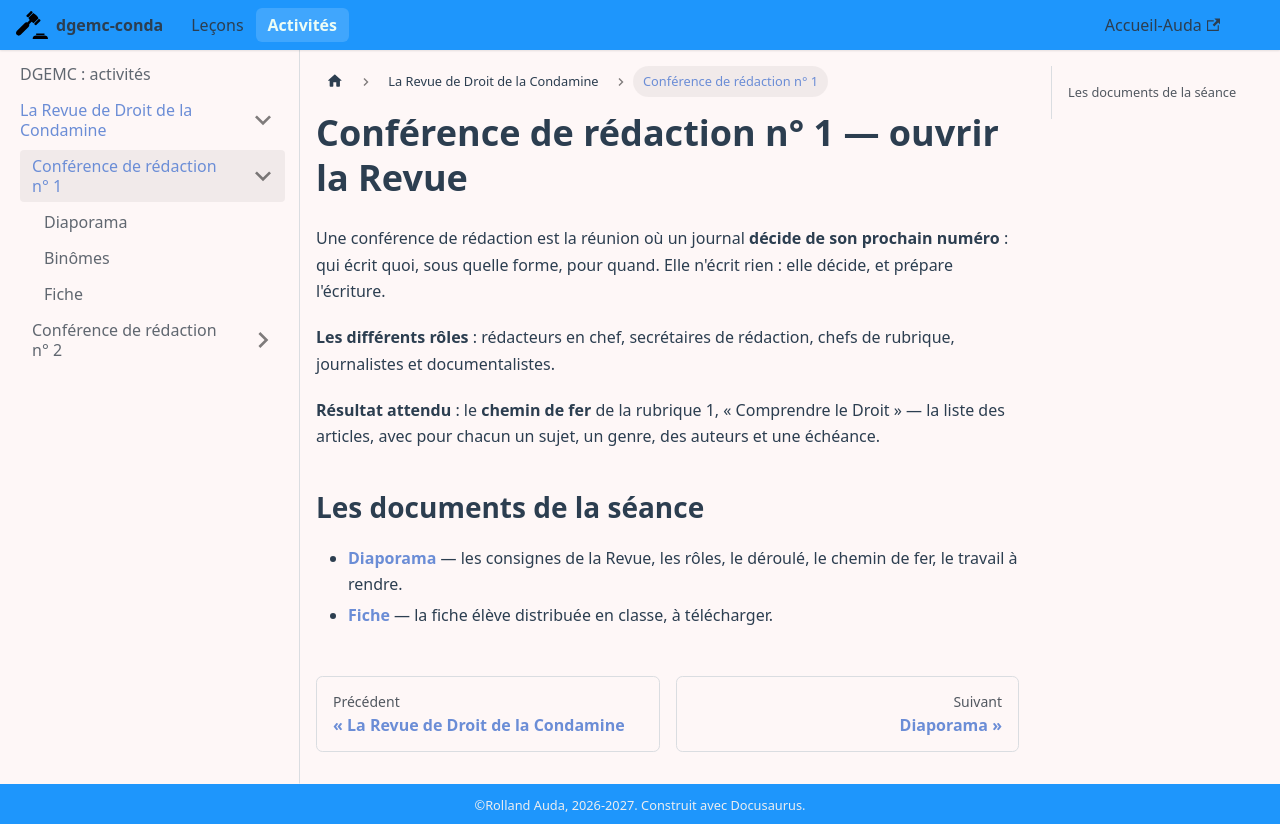

repository: rollauda/dgemc27 · page: activites/revue/redaction-1/accueil.html · generator: docusaurus

---
sidebar_position: 1
id: accueil
title: Conférence de rédaction n° 1
---

# Conférence de rédaction n° 1 — ouvrir la Revue

Une conférence de rédaction est la réunion où un journal **décide de son prochain numéro** : qui écrit
quoi, sous quelle forme, pour quand. Elle n'écrit rien : elle décide, et prépare l'écriture.

**Les différents rôles** : rédacteurs en chef, secrétaires de rédaction, chefs de
rubrique, journalistes et documentalistes.

**Résultat attendu** : le **chemin de fer** de la rubrique 1, « Comprendre le Droit » — la liste des
articles, avec pour chacun un sujet, un genre, des auteurs et une échéance.

## Les documents de la séance

- **[Diaporama](./diaporama)** — les consignes de la Revue, les rôles, le déroulé, le chemin de fer, le travail à rendre.
- **[Fiche](./fiche)** — la fiche élève distribuée en classe, à télécharger.
